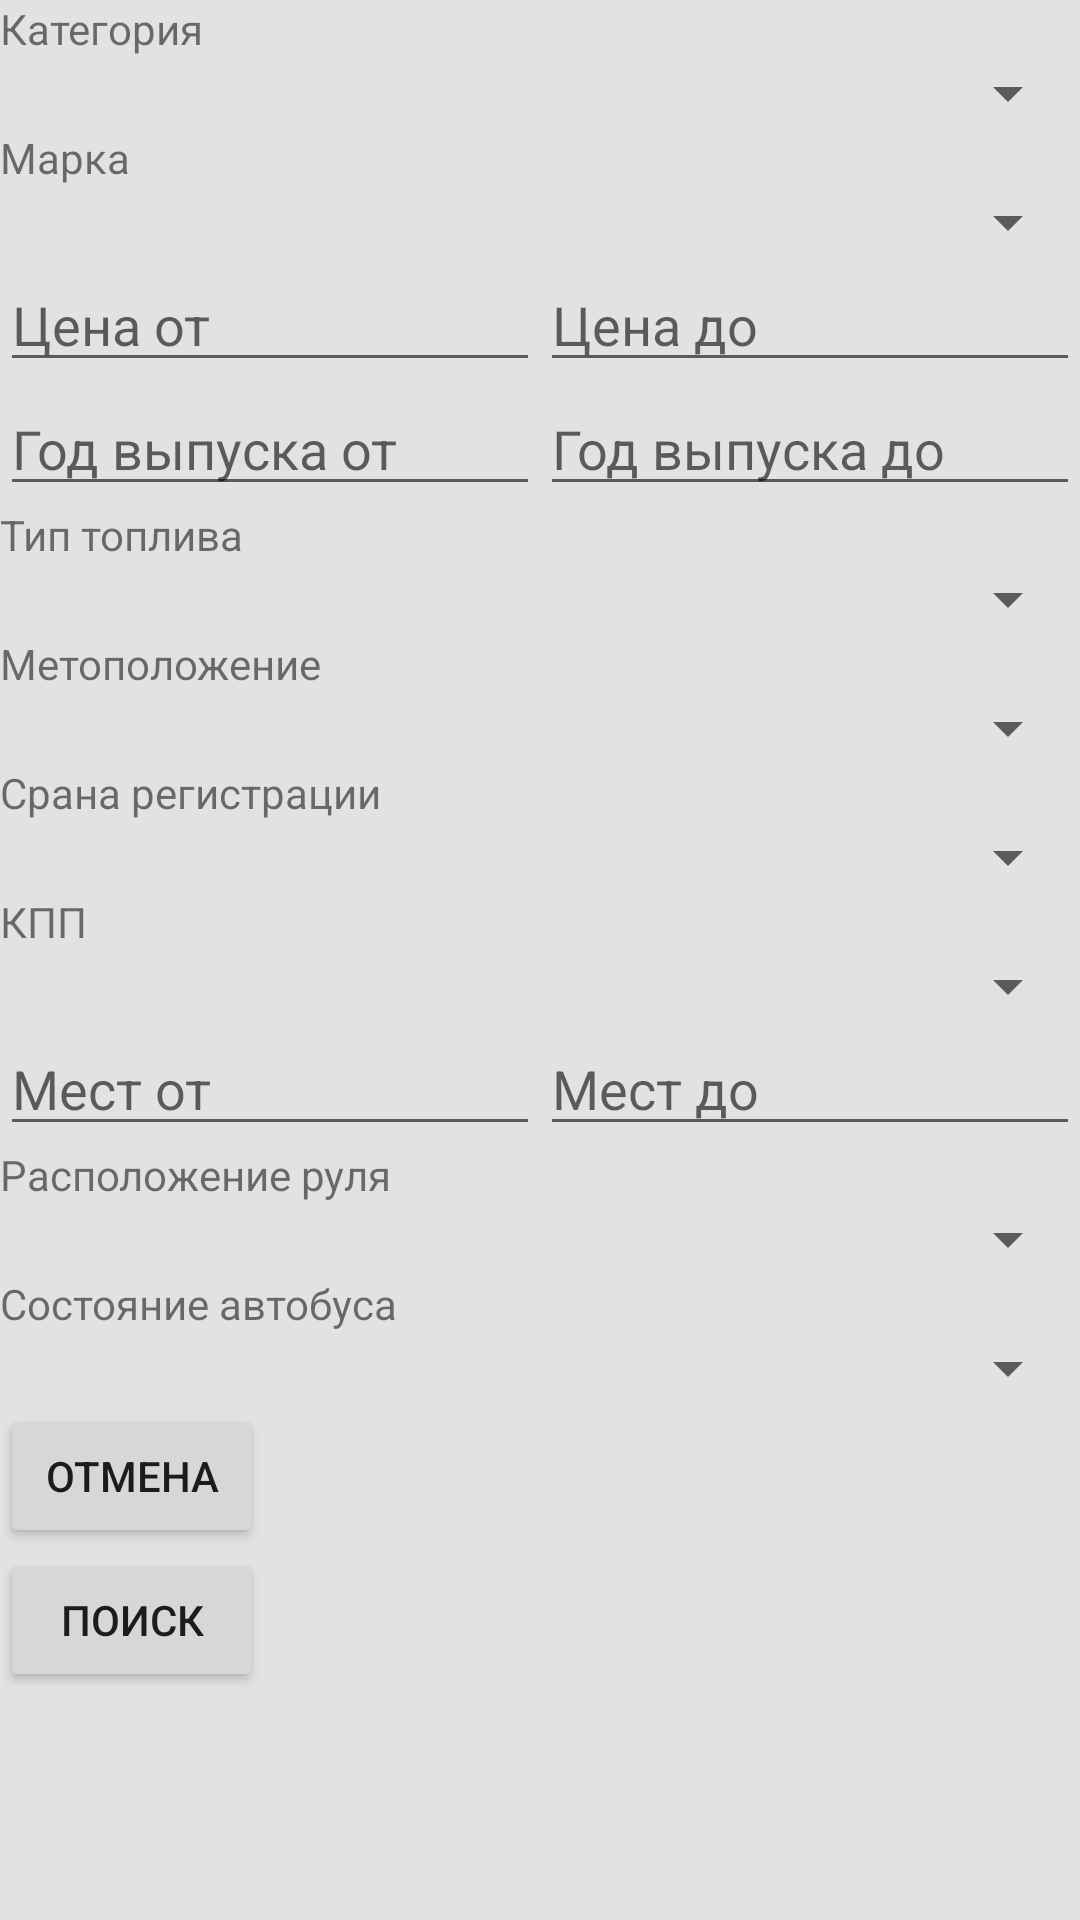

Write the Android layout XML for this screen, with the resource values it uses.
<!-- AndroidManifest.xml: application theme AppTheme -->
<!-- res/layout/activity_search_bus.xml -->
<?xml version="1.0" encoding="utf-8"?>
<ScrollView xmlns:android="http://schemas.android.com/apk/res/android"
    android:layout_width="match_parent"
    android:layout_height="match_parent"
    xmlns:tools="http://schemas.android.com/tools"
    android:background="@drawable/background"
    tools:context=".view.search.detail.BusSearch"
    android:orientation="vertical">

    <FrameLayout
        android:layout_width="match_parent"
        android:layout_height="wrap_content">

        <LinearLayout
            android:id="@+id/llAddContainer"
            android:orientation="vertical"
            android:layout_width="match_parent"
            android:layout_height="match_parent">

            
            <TextView
                android:layout_width="match_parent"
                android:layout_height="wrap_content"
                android:text="Категория" />

            <Spinner
                android:id="@+id/spinnerCategory"
                android:layout_width="match_parent"
                android:layout_height="wrap_content" />

            <TextView
                android:layout_width="match_parent"
                android:layout_height="wrap_content"
                android:text="Марка" />

            <Spinner
                android:id="@+id/spinnerMarka"
                android:layout_width="match_parent"
                android:layout_height="wrap_content" />


            <LinearLayout
                android:orientation="horizontal"
                android:layout_width="match_parent"
                android:layout_height="wrap_content">

                <EditText
                    android:id="@+id/price_from"
                    android:layout_weight="1"
                    android:hint="Цена от"
                    android:inputType="numberDecimal"
                    android:layout_width="match_parent"
                    android:layout_height="wrap_content"/>

                <EditText
                    android:id="@+id/price_to"
                    android:layout_weight="1"
                    android:hint="Цена до"
                    android:inputType="numberDecimal"
                    android:layout_width="match_parent"
                    android:layout_height="wrap_content"/>
            </LinearLayout>

            <LinearLayout
                android:orientation="horizontal"
                android:layout_width="match_parent"
                android:layout_height="wrap_content">

                <EditText
                    android:id="@+id/year_from"
                    android:layout_weight="1"
                    android:inputType="number"
                    android:hint="Год выпуска от"
                    android:layout_width="match_parent"
                    android:layout_height="wrap_content"/>

                <EditText
                    android:id="@+id/year_to"
                    android:layout_weight="1"
                    android:inputType="number"
                    android:hint="Год выпуска до"
                    android:layout_width="match_parent"
                    android:layout_height="wrap_content"/>
            </LinearLayout>

            <TextView
                android:layout_width="match_parent"
                android:layout_height="wrap_content"
                android:text="Тип топлива" />

            <Spinner
                android:id="@+id/spinnerTypeFuel"
                android:layout_width="match_parent"
                android:layout_height="wrap_content" />

            <TextView
                android:layout_width="match_parent"
                android:layout_height="wrap_content"
                android:text="Метоположение" />
            <Spinner
                android:id="@+id/spinnerLocation"
                android:layout_width="match_parent"
                android:layout_height="wrap_content" />

            <TextView
                android:layout_width="match_parent"
                android:layout_height="wrap_content"
                android:text="Срана регистрации" />

            <Spinner
                android:id="@+id/spinnerRegistrationCountry"
                android:layout_width="match_parent"
                android:layout_height="wrap_content" />

            <TextView
                android:layout_width="match_parent"
                android:layout_height="wrap_content"
                android:text="КПП" />

            <Spinner
                android:id="@+id/spinnerTypeTransmission"
                android:layout_width="match_parent"
                android:layout_height="wrap_content" />

            <LinearLayout
                android:orientation="horizontal"
                android:layout_width="match_parent"
                android:layout_height="wrap_content">

                <EditText
                    android:id="@+id/num_seats_from"
                    android:layout_weight="1"
                    android:hint="Мест от"
                    android:inputType="number"
                    android:layout_width="match_parent"
                    android:layout_height="wrap_content"/>

                <EditText
                    android:id="@+id/num_seats_to"
                    android:layout_weight="1"
                    android:hint="Мест до"
                    android:inputType="number"
                    android:layout_width="match_parent"
                    android:layout_height="wrap_content"/>
            </LinearLayout>

            <TextView
                android:layout_width="match_parent"
                android:layout_height="wrap_content"
                android:text="Расположение руля" />

            <Spinner
                android:id="@+id/spinnerWheel"
                android:layout_width="match_parent"
                android:layout_height="wrap_content" />

            <TextView
                android:layout_width="match_parent"
                android:layout_height="wrap_content"
                android:text="Состояние автобуса" />

            <Spinner
                android:id="@+id/spinnerConsist"
                android:layout_width="match_parent"
                android:layout_height="wrap_content" />

            <Button
                android:id="@+id/btnCancel"
                android:text="@string/cancel"
                android:onClick="cancel"
                android:layout_width="wrap_content"
                android:layout_height="wrap_content" />

            <Button
                android:id="@+id/btnConfirm"
                android:text="@string/search"
                android:onClick="search"
                android:layout_width="wrap_content"
                android:layout_height="wrap_content" />
        </LinearLayout>

        <FrameLayout
            android:id="@+id/flProgressAdd"
            android:background="#fff"
            android:visibility="gone"
            android:layout_width="match_parent"
            android:layout_height="match_parent">

            <ProgressBar
                android:layout_gravity="center"
                android:layout_width="wrap_content"
                android:layout_height="wrap_content" />

        </FrameLayout>

    </FrameLayout>
</ScrollView>
<!-- resources referenced by this layout -->
<resources>
  <!-- drawable background (drawable) -->
  <?xml version="1.0" encoding="utf-8"?>
  <shape xmlns:android="http://schemas.android.com/apk/res/android" android:shape="rectangle" >
      <solid android:color="#E2E2E2"/>
  
      <corners
          android:radius="0dp"/>
  
  </shape>
  <string name="cancel">Отмена</string>
  <string name="search">Поиск</string>
  <style name="AppTheme" parent="Theme.AppCompat.Light.NoActionBar">
          
          <item name="colorPrimary">@color/colorPrimary</item>
          <item name="colorPrimaryDark">@color/colorPrimaryDark</item>
          <item name="colorAccent">@color/colorAccent</item>
      </style>
  <!-- not gathered from this repository: default colours our renderer supplied (Android Studio template values) -->
  <color name="colorPrimary">#FF6200EE</color>
  <color name="colorPrimaryDark">#FF3700B3</color>
  <color name="colorAccent">#FF03DAC5</color>
</resources>
